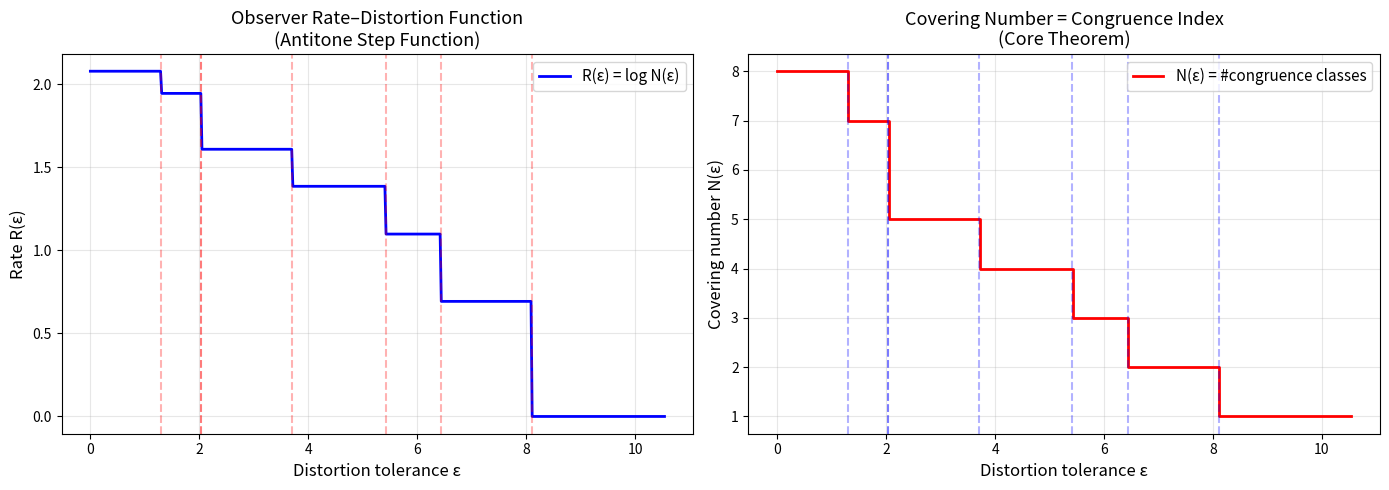
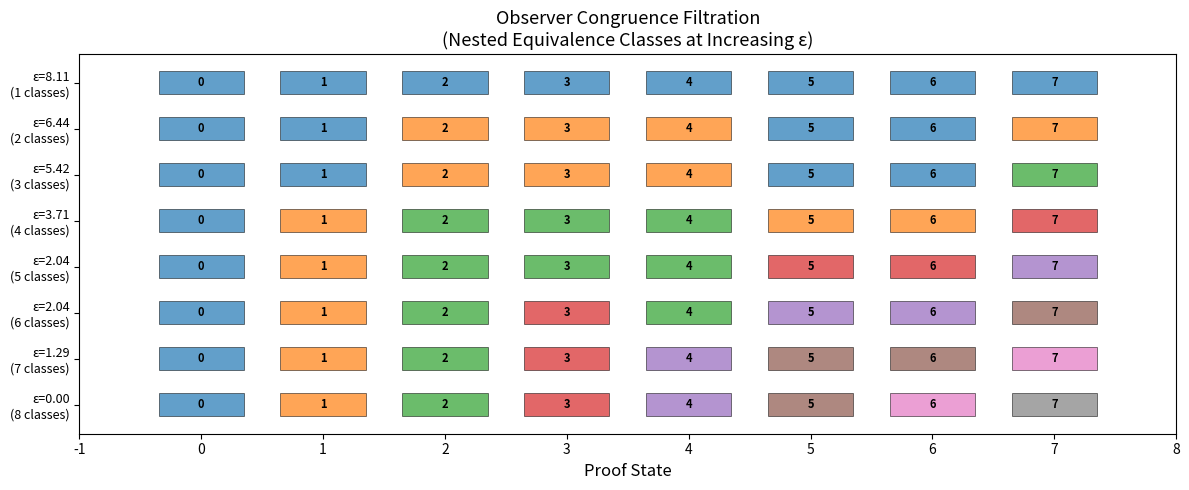

The script that saved these images, in order:
#!/usr/bin/env python3
"""
Demo: Ultrametric Observer Rate-Distortion Theory

Demonstrates the core theorem: in a finite ultrametric space with observers,
the minimal ε-cover size equals the number of equivalence classes under
observer ε-congruence.
"""

import numpy as np
import matplotlib
matplotlib.use('Agg')
import matplotlib.pyplot as plt
from collections import defaultdict
import base64
from io import BytesIO


def make_ultrametric_tree(n_leaves=8, seed=42):
    """Generate a valid ultrametric distance matrix from a binary merge tree.
    
    Build bottom-up: start with singletons, merge pairs at increasing heights.
    All inter-cluster distances equal the merge height (ultrametric property).
    """
    rng = np.random.RandomState(seed)
    n = n_leaves
    d = np.zeros((n, n))
    
    # Merge heights (increasing)
    heights = sorted(rng.uniform(1, 10, n - 1))
    
    # Start with each point in its own cluster
    clusters = [[i] for i in range(n)]
    
    for h in heights:
        if len(clusters) < 2:
            break
        # Pick two random clusters to merge
        idx = rng.choice(len(clusters), 2, replace=False)
        i, j = min(idx), max(idx)
        c1, c2 = clusters[i], clusters[j]
        
        # Set distance between all cross-cluster pairs to h
        for a in c1:
            for b in c2:
                d[a, b] = h
                d[b, a] = h
        
        # Merge clusters
        new_cluster = c1 + c2
        clusters = [c for k, c in enumerate(clusters) if k not in (i, j)]
        clusters.append(new_cluster)
    
    return d


def verify_ultrametric(d):
    """Verify the strong triangle inequality."""
    n = d.shape[0]
    for i in range(n):
        for j in range(n):
            for k in range(n):
                if d[i, k] > max(d[i, j], d[j, k]) + 1e-10:
                    return False
    return True


def observer_distortion(observers, p, q):
    """Compute max observer distortion."""
    return max(o[p, q] for o in observers)


def compute_congruence_classes(observers, n, epsilon):
    """Compute equivalence classes under observer ε-congruence via Union-Find."""
    parent = list(range(n))
    
    def find(x):
        while parent[x] != x:
            parent[x] = parent[parent[x]]
            x = parent[x]
        return x
    
    def union(x, y):
        px, py = find(x), find(y)
        if px != py:
            parent[px] = py
    
    for i in range(n):
        for j in range(i + 1, n):
            if observer_distortion(observers, i, j) <= epsilon + 1e-10:
                union(i, j)
    
    classes = defaultdict(list)
    for i in range(n):
        classes[find(i)].append(i)
    
    return list(classes.values())


def minimal_cover(observers, n, epsilon):
    """One representative per congruence class."""
    classes = compute_congruence_classes(observers, n, epsilon)
    return [cls[0] for cls in classes]


def compute_critical_scales(observers, n):
    """All distinct pairwise observer distortion values."""
    scales = set()
    for i in range(n):
        for j in range(i + 1, n):
            scales.add(round(observer_distortion(observers, i, j), 10))
    return sorted(scales)


def demo_core_theorem():
    """Demonstrate: cover size = congruence index (the main theorem)."""
    print("=" * 70)
    print("CORE THEOREM: Minimal ε-cover = Observer Congruence Index")
    print("=" * 70)
    
    n = 8
    d = make_ultrametric_tree(n, seed=42)
    assert verify_ultrametric(d), "Distance matrix must be ultrametric"
    
    print(f"\nUltrametric space with {n} proof states")
    print(f"Ultrametric property verified: {verify_ultrametric(d)}")
    
    # Create observers as scaled sub-ultrametrics
    rng = np.random.RandomState(123)
    observers = []
    for k in range(3):
        scale = rng.uniform(0.5, 1.0)
        obs = d * scale
        np.fill_diagonal(obs, 0)
        observers.append(obs)
    
    # Verify observers are ultrametric
    for k, obs in enumerate(observers):
        assert verify_ultrametric(obs), f"Observer {k} must be ultrametric"
    
    print(f"Number of observers: {len(observers)}")
    
    critical = compute_critical_scales(observers, n)
    print(f"\nCritical scales ({len(critical)} breakpoints):")
    for i, s in enumerate(critical[:10]):
        print(f"  ε_{i} = {s:.4f}")
    
    # Test at various scales
    test_eps = sorted(set([0.0] + [s - 0.01 for s in critical if s > 0.01] + critical + [critical[-1] + 1]))
    
    print(f"\n{'ε':>10} | {'#Classes':>10} | {'Cover':>10} | {'Covers?':>8} | {'Match':>6}")
    print("-" * 60)
    
    all_match = True
    for eps in test_eps:
        classes = compute_congruence_classes(observers, n, eps)
        cover = minimal_cover(observers, n, eps)
        n_classes = len(classes)
        n_cover = len(cover)
        
        # Verify cover property
        covers = all(
            any(observer_distortion(observers, p, c) <= eps + 1e-10 for c in cover)
            for p in range(n)
        )
        
        match = n_classes == n_cover
        all_match = all_match and match
        print(f"{eps:10.4f} | {n_classes:10d} | {n_cover:10d} | {'✓' if covers else '✗':>8} | {'✓' if match else '✗':>6}")
    
    print(f"\nTheorem verified at all scales: {'✓' if all_match else '✗'}")
    return d, observers


def plot_rate_distortion(observers, n, filename="rate_distortion.png"):
    """Plot the rate-distortion step function."""
    critical = compute_critical_scales(observers, n)
    eps_max = max(critical) * 1.3 if critical else 1
    epsilons = np.linspace(0, eps_max, 500)
    
    cover_numbers = []
    rates = []
    for eps in epsilons:
        classes = compute_congruence_classes(observers, n, eps)
        nc = len(classes)
        cover_numbers.append(nc)
        rates.append(np.log(nc) if nc > 0 else 0)
    
    fig, (ax1, ax2) = plt.subplots(1, 2, figsize=(14, 5))
    
    ax1.plot(epsilons, rates, 'b-', linewidth=2, label='R(ε) = log N(ε)')
    for s in critical:
        ax1.axvline(x=s, color='red', linestyle='--', alpha=0.3)
    ax1.set_xlabel('Distortion tolerance ε', fontsize=12)
    ax1.set_ylabel('Rate R(ε)', fontsize=12)
    ax1.set_title('Observer Rate–Distortion Function\n(Antitone Step Function)', fontsize=13)
    ax1.legend(fontsize=11)
    ax1.grid(True, alpha=0.3)
    
    ax2.step(epsilons, cover_numbers, 'r-', linewidth=2, where='post',
             label='N(ε) = #congruence classes')
    for s in critical:
        ax2.axvline(x=s, color='blue', linestyle='--', alpha=0.3)
    ax2.set_xlabel('Distortion tolerance ε', fontsize=12)
    ax2.set_ylabel('Covering number N(ε)', fontsize=12)
    ax2.set_title('Covering Number = Congruence Index\n(Core Theorem)', fontsize=13)
    ax2.legend(fontsize=11)
    ax2.grid(True, alpha=0.3)
    
    plt.tight_layout()
    plt.savefig(filename, dpi=150, bbox_inches='tight')
    plt.close()
    print(f"\nPlot saved to {filename}")
    return filename


def plot_congruence_filtration(observers, n, filename="filtration.png"):
    """Visualize the congruence filtration at different scales."""
    critical = compute_critical_scales(observers, n)
    
    # Pick representative scales
    scales = [0.0] + critical[:min(len(critical), 7)]
    
    fig, ax = plt.subplots(figsize=(12, 5))
    
    for si, eps in enumerate(scales):
        classes = compute_congruence_classes(observers, n, eps)
        for ci, cls in enumerate(classes):
            color = plt.cm.tab10(ci % 10)
            for p in cls:
                ax.barh(si, 0.7, left=p - 0.35, height=0.5, color=color,
                       alpha=0.7, edgecolor='black', linewidth=0.5)
                ax.text(p, si, str(p), ha='center', va='center', fontsize=8, fontweight='bold')
    
    ax.set_yticks(range(len(scales)))
    labels = []
    for s in scales:
        nc = len(compute_congruence_classes(observers, n, s))
        labels.append(f'ε={s:.2f}\n({nc} classes)')
    ax.set_yticklabels(labels, fontsize=9)
    ax.set_xlabel('Proof State', fontsize=12)
    ax.set_title('Observer Congruence Filtration\n(Nested Equivalence Classes at Increasing ε)', fontsize=13)
    ax.set_xlim(-1, n)
    
    plt.tight_layout()
    plt.savefig(filename, dpi=150, bbox_inches='tight')
    plt.close()
    print(f"Filtration plot saved to {filename}")
    return filename


def demo_greedy_codebook():
    """Demonstrate the certified greedy codebook."""
    print("\n" + "=" * 70)
    print("CERTIFIED GREEDY CODEBOOK")
    print("=" * 70)
    
    n = 10
    d = make_ultrametric_tree(n, seed=99)
    assert verify_ultrametric(d)
    
    rng = np.random.RandomState(456)
    observers = [d * rng.uniform(0.5, 1.0) for _ in range(3)]
    for o in observers:
        np.fill_diagonal(o, 0)
    
    critical = compute_critical_scales(observers, n)
    print(f"\nSpace: {n} states, {len(observers)} observers, {len(critical)} critical scales\n")
    
    for eps in [critical[0] - 0.01] + [critical[len(critical)//3], critical[2*len(critical)//3], critical[-1] + 0.1]:
        if eps < 0:
            eps = 0
        classes = compute_congruence_classes(observers, n, eps)
        cover = minimal_cover(observers, n, eps)
        covers_all = all(
            any(observer_distortion(observers, p, c) <= eps + 1e-10 for c in cover)
            for p in range(n)
        )
        
        print(f"ε = {eps:.4f}: {len(classes)} classes, codebook = {cover}, "
              f"covers all: {covers_all}, ratio: {len(cover)}/{n} = {len(cover)/n:.0%}")


if __name__ == "__main__":
    d, observers = demo_core_theorem()
    demo_greedy_codebook()
    plot_rate_distortion(observers, d.shape[0])
    plot_congruence_filtration(observers, d.shape[0])
    
    print("\n" + "=" * 70)
    print("KEY INSIGHT: In ultrametric spaces, lossy compression is EXACT.")
    print("The minimal codebook size = the number of equivalence classes.")
    print("This is NOT true in general metric spaces!")
    print("=" * 70)
